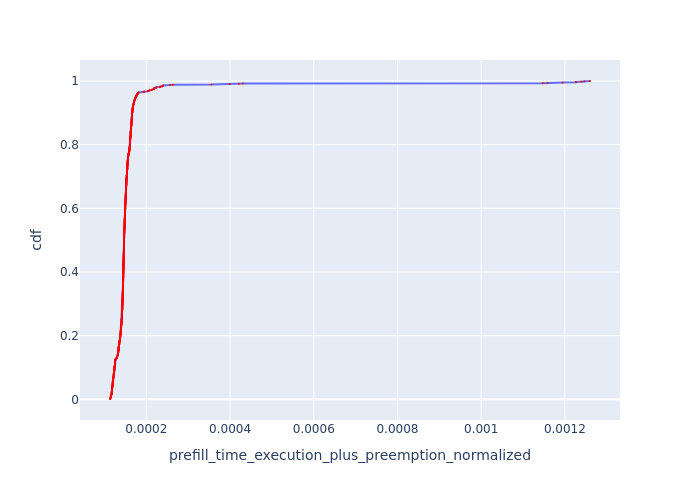

Data behind this chart, as committed beside it:
Request Id, prefill_time_execution_plus_preemption_n…, cdf
0_363, 0.0001131, 0.001
0_639, 0.0001138, 0.002
0_294, 0.0001138, 0.003
0_38, 0.0001139, 0.004
0_846, 0.0001139, 0.005
0_855, 0.0001145, 0.006
0_636, 0.0001151, 0.007
0_756, 0.0001152, 0.008
0_141, 0.0001155, 0.009
0_453, 0.0001157, 0.01
0_339, 0.0001158, 0.011
0_561, 0.0001159, 0.012
0_471, 0.000116, 0.013
0_342, 0.0001165, 0.014
0_543, 0.0001166, 0.015
0_80, 0.0001166, 0.016
0_765, 0.0001167, 0.017
0_68, 0.0001169, 0.018
0_620, 0.000117, 0.019
0_431, 0.0001172, 0.02
0_274, 0.0001174, 0.021
0_454, 0.0001174, 0.022
0_371, 0.0001174, 0.023
0_834, 0.0001174, 0.024
0_417, 0.0001175, 0.025
0_592, 0.0001176, 0.026
0_819, 0.0001176, 0.027
0_92, 0.0001177, 0.028
0_708, 0.0001178, 0.029
0_715, 0.0001178, 0.03
0_273, 0.000118, 0.031
0_170, 0.0001181, 0.032
0_489, 0.0001182, 0.033
0_413, 0.0001182, 0.034
0_757, 0.0001184, 0.035
0_679, 0.0001184, 0.036
0_284, 0.0001185, 0.037
0_670, 0.0001185, 0.038
0_790, 0.0001188, 0.039
0_994, 0.0001188, 0.04
0_280, 0.0001191, 0.041
0_668, 0.0001191, 0.042
0_837, 0.0001191, 0.043
0_696, 0.0001193, 0.044
0_545, 0.0001193, 0.045
0_939, 0.0001194, 0.046
0_775, 0.0001195, 0.047
0_868, 0.0001195, 0.048
0_675, 0.0001196, 0.049
0_224, 0.0001196, 0.05
0_601, 0.0001196, 0.051
0_705, 0.0001196, 0.052
0_649, 0.0001197, 0.053
0_79, 0.0001198, 0.054
0_356, 0.0001198, 0.055
0_465, 0.0001198, 0.056
0_386, 0.0001199, 0.057
0_159, 0.0001199, 0.058
0_709, 0.0001199, 0.059
0_204, 0.0001201, 0.06
... 940 more rows
